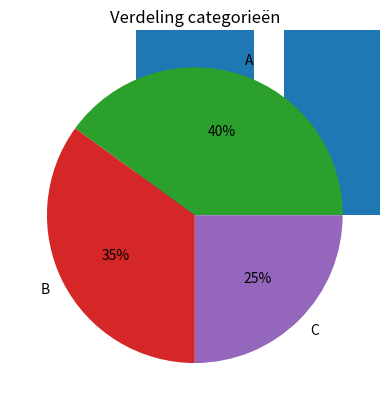

Write Python code to recreate this figure.
import matplotlib.pyplot as plt

# Staafdiagram
fruit = ["Appel", "Banaan", "Kers"]
aantal = [10, 15, 7]
plt.bar(fruit, aantal)
plt.title("Fruit per soort")
plt.show()

# Scatterplot
x = [1, 2, 3, 4, 5]
y = [5, 3, 6, 2, 7]
plt.scatter(x, y)
plt.title("Scattervoorbeeld")
plt.show()

# Histogram
metingen = [1,1,2,2,2,3,3,4,5,5,5,5]
plt.hist(metingen, bins=5)
plt.title("Histogram metingen")
plt.show()

# (Optioneel) Cirkeldiagram
labels = ["A", "B", "C"]
waarden = [40, 35, 25]
plt.pie(waarden, labels=labels, autopct="%1.0f%%")
plt.title("Verdeling categorieën")
plt.show()
